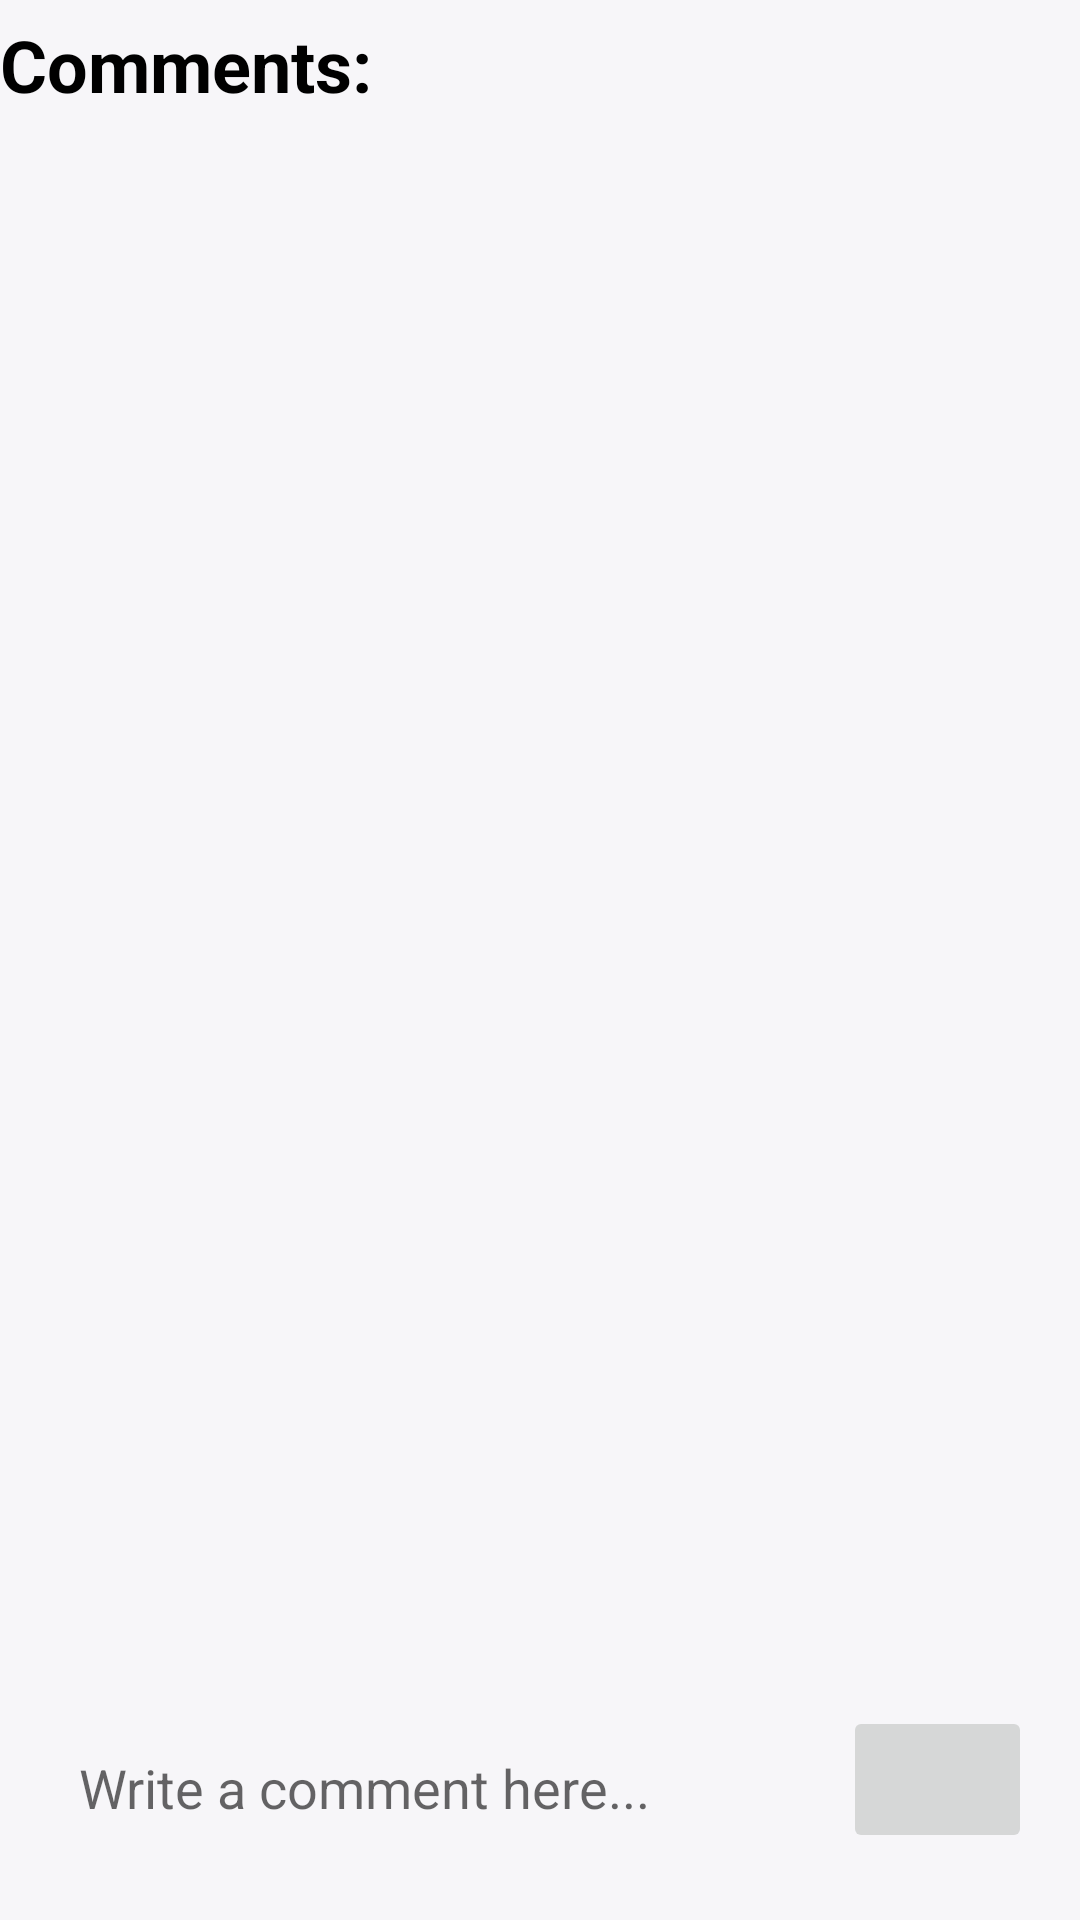

Write the Android layout XML for this screen, with the resource values it uses.
<!-- AndroidManifest.xml: application theme AppTheme -->
<!-- res/layout/activity_comments.xml -->
<?xml version="1.0" encoding="utf-8"?>
<androidx.constraintlayout.widget.ConstraintLayout xmlns:android="http://schemas.android.com/apk/res/android"
    xmlns:app="http://schemas.android.com/apk/res-auto"
    xmlns:tools="http://schemas.android.com/tools"
    android:layout_width="match_parent"
    android:layout_height="match_parent"
    android:background="@color/white"
    tools:context=".CommentsActivity">

    <TextView
        android:id="@+id/textView"
        android:layout_width="match_parent"
        android:layout_height="wrap_content"
        android:layout_alignParentStart="true"
        android:layout_alignParentTop="true"
        android:text="Comments:"
        android:textColor="@android:color/black"
        android:textSize="24sp"
        android:textStyle="bold"
        app:layout_constraintBottom_toBottomOf="parent"
        app:layout_constraintEnd_toEndOf="parent"
        app:layout_constraintHorizontal_bias="0.0"
        app:layout_constraintStart_toStartOf="parent"
        app:layout_constraintTop_toTopOf="parent"
        app:layout_constraintVertical_bias="0.009" />

    <androidx.recyclerview.widget.RecyclerView
        android:id="@+id/comments_list"
        android:layout_width="match_parent"
        android:layout_height="wrap_content"
        android:layout_alignParentStart="true"

        app:layout_constraintBottom_toBottomOf="parent"
        app:layout_constraintTop_toTopOf="parent"
        app:layout_constraintVertical_bias="0.114"
        tools:layout_editor_absoluteX="0dp" />

    <EditText
        android:id="@+id/comment_input"
        android:layout_width="252dp"
        android:layout_height="45dp"
        android:layout_alignParentStart="true"
        android:layout_alignParentBottom="true"
        android:background="@drawable/inputs"
        android:hint="Write a comment here..."
        android:inputType="textMultiLine"
        android:padding="8dp"
        app:layout_constraintBottom_toBottomOf="parent"
        app:layout_constraintEnd_toEndOf="parent"
        app:layout_constraintHorizontal_bias="0.169"
        app:layout_constraintStart_toStartOf="parent"
        app:layout_constraintTop_toTopOf="@+id/textView"
        app:layout_constraintVertical_bias="0.963" />

    <ImageButton
        android:id="@+id/post_comment_btn"
        android:layout_width="63dp"
        android:layout_height="49dp"
        android:layout_alignBottom="@+id/comment_input"
        android:layout_alignParentEnd="true"
        android:padding="15dp"
        android:src="@drawable/post_comment"
        app:layout_constraintBottom_toBottomOf="parent"
        app:layout_constraintEnd_toEndOf="parent"
        app:layout_constraintHorizontal_bias="0.946"
        app:layout_constraintStart_toStartOf="parent"
        app:layout_constraintTop_toTopOf="parent"
        app:layout_constraintVertical_bias="0.962" />

</androidx.constraintlayout.widget.ConstraintLayout>
<!-- resources referenced by this layout -->
<resources>
  <color name="white">#f7f6f9</color>
  <style name="AppTheme" parent="Theme.AppCompat.Light.NoActionBar">
          
          <item name="colorPrimary">@color/colorPrimary</item>
          <item name="colorPrimaryDark">@color/Mate</item>
          <item name="colorAccent">@color/colorAccent</item>
      </style>
  <color name="colorPrimary">#FFF15D54</color>
  <color name="Mate">#1F618D</color>
  <color name="colorAccent">#E8EDEE</color>
</resources>
